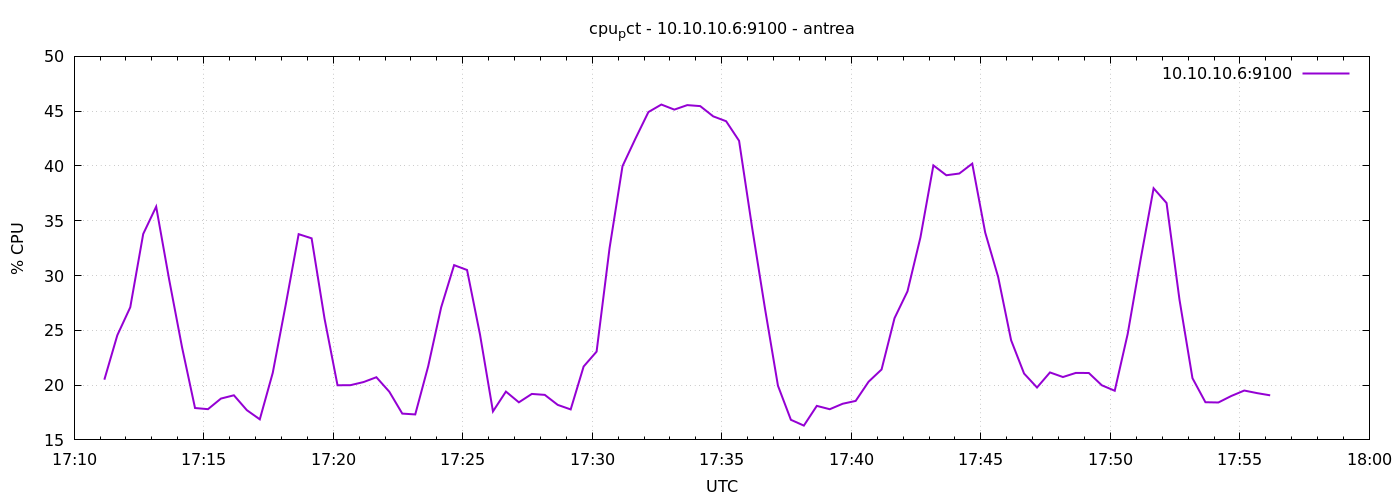

Source data for this figure (header and first rows):
1777137070	20.49523809523506
1777137100	24.55
1777137130	27.1
1777137160	33.8
1777137190	36.29
1777137220	29.65
1777137250	23.44
1777137280	17.91
1777137310	17.8
1777137340	18.77
1777137370	19.07
1777137400	17.71
1777137430	16.88
1777137460	21.12
1777137490	27.32
1777137520	33.78
1777137550	33.4
1777137580	26.05
1777137610	19.99
1777137640	20
1777137670	20.28
1777137700	20.72
1777137730	19.4
1777137760	17.4
1777137790	17.32
1777137820	21.72
1777137850	27.09
1777137880	30.95
1777137910	30.5
1777137940	24.61
1777137970	17.6
1777138000	19.41
1777138030	18.43
1777138060	19.2
1777138090	19.11
1777138120	18.2
1777138150	17.78
1777138180	21.7
1777138210	23.06
1777138240	32.5
1777138270	39.98
1777138300	42.5
1777138330	44.92
1777138360	45.6
1777138390	45.14
1777138420	45.55
1777138450	45.46
1777138480	44.53
1777138510	44.08
1777138540	42.3
1777138570	34.42
1777138600	26.99
1777138630	19.95
1777138660	16.83
1777138690	16.3
1777138720	18.1
1777138750	17.8
1777138780	18.3
1777138810	18.56
1777138840	20.31
1777138870	21.43
... 30 more rows
